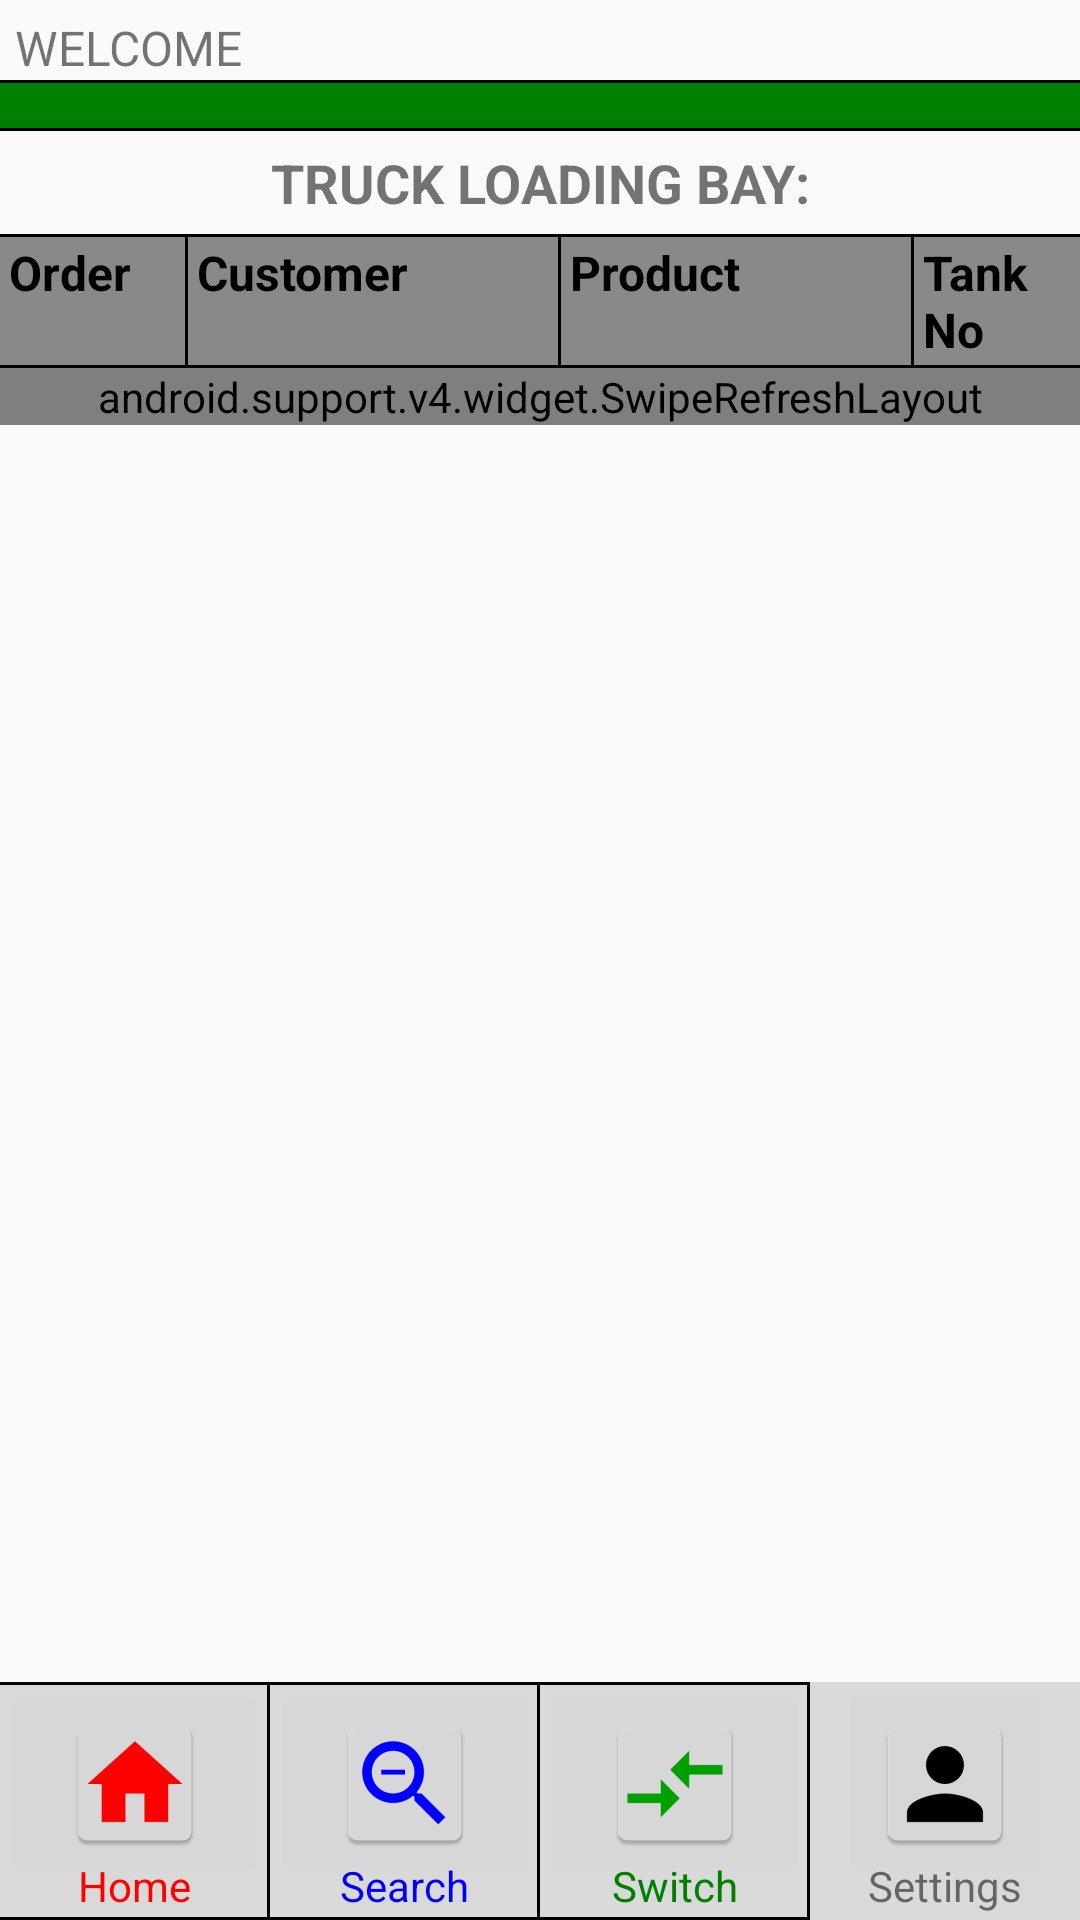

Layout XML and referenced resources for this Android screen:
<!-- AndroidManifest.xml: application theme AppTheme -->
<!-- res/layout/activity_dashboard.xml -->
<?xml version="1.0" encoding="utf-8"?>
<RelativeLayout
    xmlns:android="http://schemas.android.com/apk/res/android"
    xmlns:tools="http://schemas.android.com/tools"
    android:layout_width="match_parent"
    android:layout_height="match_parent"
    android:orientation="vertical"
    tools:context="com.bizconnectivity.tismobile.activities.DashboardActivity">



    <LinearLayout
        android:layout_width="match_parent"
        android:layout_height="wrap_content"
        android:orientation="vertical">

        <include
            android:id="@+id/header_dashboard"
            layout="@layout/header_menu"
            android:layout_width="match_parent"
            android:layout_height="wrap_content" />

        <TextView
            android:id="@+id/text_dashboard_title"
            android:layout_width="match_parent"
            android:layout_height="wrap_content"
            android:layout_marginBottom="@dimen/header_title_text_spacing"
            android:layout_marginTop="@dimen/header_title_text_spacing"
            android:text="@string/truck_loading_bay"
            android:textAlignment="center"
            android:textStyle="bold"
            android:textSize="@dimen/header_title_text" />

        <TextView
            android:layout_width="match_parent"
            android:layout_height="@dimen/separator_width"
            android:background="@color/colorBlack" />

        <LinearLayout
            android:layout_width="match_parent"
            android:layout_height="match_parent"
            android:background="@color/list_view_header_color"
            android:orientation="horizontal"
            android:weightSum="1">

            <TextView
                android:layout_width="@dimen/no_width"
                android:layout_height="wrap_content"
                android:layout_marginLeft="@dimen/list_item_spacing"
                android:layout_marginRight="@dimen/list_item_spacing"
                android:layout_weight="0.17"
                android:padding="@dimen/list_item_padding"
                android:text="@string/order"
                android:textStyle="bold"
                android:textColor="@color/colorBlack"
                android:textSize="@dimen/default_app_text" />

            <TextView
                android:layout_width="@dimen/separator_width"
                android:layout_height="match_parent"
                android:layout_gravity="center"
                android:background="@color/colorBlack" />

            <TextView
                android:layout_width="@dimen/no_width"
                android:layout_height="wrap_content"
                android:layout_marginLeft="@dimen/list_item_spacing"
                android:layout_marginRight="@dimen/list_item_spacing"
                android:layout_weight="0.35"
                android:padding="@dimen/list_item_padding"
                android:text="@string/customer"
                android:textStyle="bold"
                android:textColor="@color/colorBlack"
                android:textSize="@dimen/default_app_text" />

            <TextView
                android:layout_width="@dimen/separator_width"
                android:layout_height="match_parent"
                android:layout_gravity="center"
                android:background="@color/colorBlack" />

            <TextView
                android:layout_width="@dimen/no_width"
                android:layout_height="wrap_content"
                android:layout_marginLeft="@dimen/list_item_spacing"
                android:layout_marginRight="@dimen/list_item_spacing"
                android:layout_weight="0.33"
                android:padding="@dimen/list_item_padding"
                android:text="@string/product"
                android:textStyle="bold"
                android:textColor="@color/colorBlack"
                android:textSize="@dimen/default_app_text" />

            <TextView
                android:layout_width="@dimen/separator_width"
                android:layout_height="match_parent"
                android:layout_gravity="center"
                android:background="@color/colorBlack" />

            <TextView
                android:layout_width="@dimen/no_width"
                android:layout_height="wrap_content"
                android:layout_marginLeft="@dimen/list_item_spacing"
                android:layout_marginRight="@dimen/list_item_spacing"
                android:layout_weight="0.15"
                android:padding="@dimen/list_item_padding"
                android:text="@string/tank_no"
                android:textStyle="bold"
                android:textColor="@color/colorBlack"
                android:textSize="@dimen/default_app_text" />

        </LinearLayout>

        <TextView
            android:layout_width="match_parent"
            android:layout_height="@dimen/separator_width"
            android:background="@color/colorBlack" />

        <android.support.v4.widget.SwipeRefreshLayout
            android:id="@+id/swipe_refresh_layout"
            android:layout_width="match_parent"
            android:layout_height="match_parent"
            android:layout_marginBottom="@dimen/footer_menu_height">

            <ExpandableListView
                android:id="@+id/expandable_list_view"
                android:layout_width="match_parent"
                android:layout_height="match_parent" />

        </android.support.v4.widget.SwipeRefreshLayout>

    </LinearLayout>

    <RelativeLayout
        android:layout_width="match_parent"
        android:layout_height="wrap_content"
        android:layout_alignParentBottom="true">

        <include
            android:id="@+id/footer_dashboard"
            layout="@layout/footer_menu"
            android:layout_width="match_parent"
            android:layout_height="wrap_content" />

    </RelativeLayout>

</RelativeLayout>
<!-- res/layout/header_menu.xml (included above) -->
<?xml version="1.0" encoding="utf-8"?>
<LinearLayout
    xmlns:android="http://schemas.android.com/apk/res/android"
    android:layout_width="match_parent"
    android:layout_height="match_parent"
    android:id="@+id/header_menu"
    android:orientation="vertical">

    <TextView
        android:id="@+id/headerMessage"
        android:layout_width="wrap_content"
        android:layout_height="wrap_content"
        android:layout_marginLeft="@dimen/header_title_text_spacing"
        android:layout_marginRight="@dimen/header_title_text_spacing"
        android:layout_marginTop="@dimen/header_title_text_spacing"
        android:text="@string/welcome"
        android:textSize="@dimen/header_menu_text" />

    <TextView
        android:id="@+id/hDivider1"
        android:layout_width="fill_parent"
        android:layout_height="@dimen/separator_width"
        android:background="@color/colorBlack" />

    <TextView
        android:id="@+id/greenSeparator1"
        android:layout_width="fill_parent"
        android:layout_height="@dimen/header_green_bar_height"
        android:background="@color/colorGreen" />

    <TextView
        android:id="@+id/hDivider2"
        android:layout_width="fill_parent"
        android:layout_height="@dimen/separator_width"
        android:background="@color/colorBlack" />
</LinearLayout>
<!-- res/layout/footer_menu.xml (included above) -->
<?xml version="1.0" encoding="utf-8"?>
<RelativeLayout xmlns:android="http://schemas.android.com/apk/res/android"
    xmlns:app="http://schemas.android.com/apk/res-auto"
    xmlns:tools="http://schemas.android.com/tools"
    android:id="@+id/footer_menu"
    android:layout_width="match_parent"
    android:layout_height="wrap_content"
    android:background="@color/colorGrey">

    <LinearLayout
        android:layout_width="match_parent"
        android:layout_height="wrap_content">

        <LinearLayout
            android:id="@+id/btnAlertLayout"
            android:layout_width="@dimen/no_width"
            android:layout_height="match_parent"
            android:layout_gravity="center"
            android:layout_weight="0.245"
            android:background="@drawable/table_border_noleft"
            android:gravity="center_horizontal"
            android:orientation="vertical">

            <ImageButton
                android:id="@+id/btnHome"
                android:layout_width="match_parent"
                android:layout_height="wrap_content"
                android:clickable="true"
                app:srcCompat="@mipmap/ic_home" />

            <TextView
                android:id="@+id/tvAlertTitle"
                android:layout_width="wrap_content"
                android:layout_height="wrap_content"
                android:text="@string/Menu_Home"
                android:textColor="@color/colorRed"
                android:textSize="@dimen/footer_menu_text"
                android:layout_marginTop="@dimen/footer_menu_text_top_spacing"
                android:layout_marginBottom="@dimen/footer_menu_text_bottom_spacing"/>
        </LinearLayout>

        <LinearLayout
            android:id="@+id/btnSearchLayout"
            android:layout_width="@dimen/no_width"
            android:layout_height="match_parent"
            android:layout_gravity="center"
            android:layout_weight="0.245"
            android:background="@drawable/table_border_noleft"
            android:gravity="center_horizontal"
            android:orientation="vertical">

            <ImageButton
                android:id="@+id/btnSearch"
                android:layout_width="match_parent"
                android:layout_height="wrap_content"
                android:clickable="true"
                app:srcCompat="@mipmap/ic_search" />

            <TextView
                android:id="@+id/tvSearchTitle"
                android:layout_width="wrap_content"
                android:layout_height="wrap_content"
                android:text="@string/Menu_Search"
                android:textColor="@color/colorBlue"
                android:textSize="@dimen/footer_menu_text"
                android:layout_marginTop="@dimen/footer_menu_text_top_spacing"
                android:layout_marginBottom="@dimen/footer_menu_text_bottom_spacing"/>
        </LinearLayout>

        <LinearLayout
            android:id="@+id/btnSwitchLayout"
            android:layout_width="@dimen/no_width"
            android:layout_height="match_parent"
            android:layout_gravity="center"
            android:layout_weight="0.245"
            android:background="@drawable/table_border_noleft"
            android:gravity="center_horizontal"
            android:orientation="vertical">

            <ImageButton
                android:id="@+id/btnSwitch"
                android:layout_width="match_parent"
                android:layout_height="wrap_content"
                android:clickable="true"
                app:srcCompat="@mipmap/ic_switch" />

            <TextView
                android:id="@+id/tvSwitchTitle"
                android:layout_width="wrap_content"
                android:layout_height="wrap_content"
                android:text="@string/Menu_Switch"
                android:textColor="@color/colorGreen"
                android:textSize="@dimen/footer_menu_text"
                android:layout_marginTop="@dimen/footer_menu_text_top_spacing"
                android:layout_marginBottom="@dimen/footer_menu_text_bottom_spacing"/>
        </LinearLayout>

        <LinearLayout
            android:id="@+id/btnSettingsLayout"
            android:layout_width="@dimen/no_width"
            android:layout_height="match_parent"
            android:layout_gravity="center"
            android:layout_weight="0.245"
            android:background="@drawable/table_border_noleft_noright"
            android:gravity="center_horizontal"
            android:orientation="vertical">

            <ImageButton
                android:id="@+id/btnSettings"
                android:layout_width="wrap_content"
                android:layout_height="wrap_content"
                android:clickable="true"
                app:srcCompat="@mipmap/ic_login" />

            <TextView
                android:id="@+id/tvSettingTitle"
                android:layout_width="wrap_content"
                android:layout_height="wrap_content"
                android:text="@string/Menu_Settings"
                android:textSize="@dimen/footer_menu_text"
                android:layout_marginTop="@dimen/footer_menu_text_top_spacing"
                android:layout_marginBottom="@dimen/footer_menu_text_bottom_spacing"/>
        </LinearLayout>

    </LinearLayout>

</RelativeLayout>
<!-- resources referenced by this layout -->
<resources>
  <color name="colorBlack">#000000</color>
  <color name="colorBlue">#0000FF</color>
  <color name="colorGreen">#008000</color>
  <color name="colorGrey">#d9d9d9</color>
  <color name="colorRed">#FF0000</color>
  <color name="list_view_header_color">#898989</color>
  <dimen name="default_app_text">16dp</dimen>
  <dimen name="footer_menu_height">80dp</dimen>
  <dimen name="footer_menu_text">14dp</dimen>
  <dimen name="footer_menu_text_bottom_spacing">2dp</dimen>
  <dimen name="footer_menu_text_top_spacing">-10dp</dimen>
  <dimen name="header_green_bar_height">15dp</dimen>
  <dimen name="header_menu_text">16dp</dimen>
  <dimen name="header_title_text">18dp</dimen>
  <dimen name="header_title_text_spacing">5dp</dimen>
  <dimen name="list_item_padding">1dp</dimen>
  <dimen name="list_item_spacing">2dp</dimen>
  <dimen name="no_width">0dp</dimen>
  <dimen name="separator_width">1dp</dimen>
  <!-- drawable table_border_noleft (drawable) -->
  <?xml version="1.0" encoding="utf-8"?>
  <layer-list xmlns:android="http://schemas.android.com/apk/res/android">
  
  <item android:left="-2dip">
        <shape>
              <stroke
          android:width="1dip"
          android:color="#000000" />
        </shape>
  </item>
  </layer-list>
  <!-- mipmap ic_home: png bitmap (mipmap-hdpi, 1140 bytes) -->
  <!-- mipmap ic_login: png bitmap (mipmap-hdpi, 1209 bytes) -->
  <!-- mipmap ic_search: png bitmap (mipmap-hdpi, 1705 bytes) -->
  <!-- mipmap ic_switch: png bitmap (mipmap-hdpi, 982 bytes) -->
  <string name="Menu_Home">Home</string>
  <string name="Menu_Search">Search</string>
  <string name="Menu_Settings">Settings</string>
  <string name="Menu_Switch">Switch</string>
  <string name="customer">Customer</string>
  <string name="order">Order</string>
  <string name="product">Product</string>
  <string name="tank_no">Tank No</string>
  <string name="truck_loading_bay">TRUCK LOADING BAY: </string>
  <string name="welcome">WELCOME</string>
  <style name="AppTheme" parent="Theme.AppCompat.Light.DarkActionBar">
          
          <item name="colorPrimary">@color/colorPrimary</item>
          <item name="colorPrimaryDark">@color/colorPrimaryDark</item>
          <item name="colorAccent">@color/colorAccent</item>
          <item name="actionBarStyle">@style/MyActionBar</item>
          <item name="android:windowAnimationStyle">@null</item>
      </style>
  <color name="colorPrimary">#D9D9D9</color>
  <color name="colorPrimaryDark">#000000</color>
  <color name="colorAccent">#008000</color>
  <style name="MyActionBar" parent="@style/Widget.AppCompat.ActionBar.Solid">
          <item name="android:icon">@mipmap/ic_launcher</item>
          <item name="titleTextStyle">@style/MyTitleTextStyle</item>
      </style>
  <style name="MyTitleTextStyle" parent="@style/TextAppearance.AppCompat.Widget.ActionBar.Title">
          <item name="android:textColor">@color/colorPrimaryDark</item>
      </style>
</resources>
